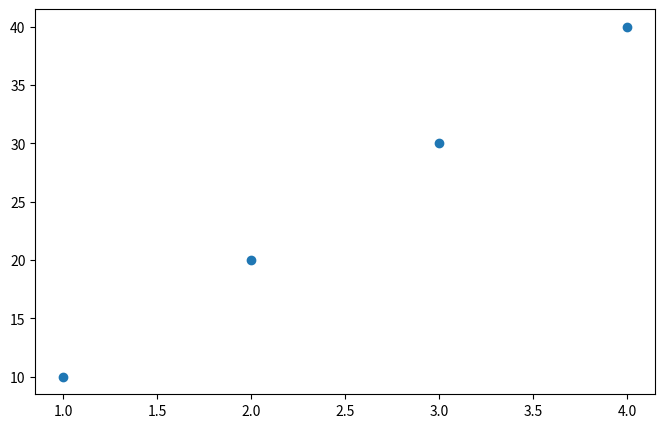

Write the Python code that produced this figure.
import matplotlib.pyplot as plt

plt.figure(figsize=(8,5))
plt.scatter([1,2,3,4],[10,20,30,40])
plt.savefig("scatter_chart.png")
plt.show()
